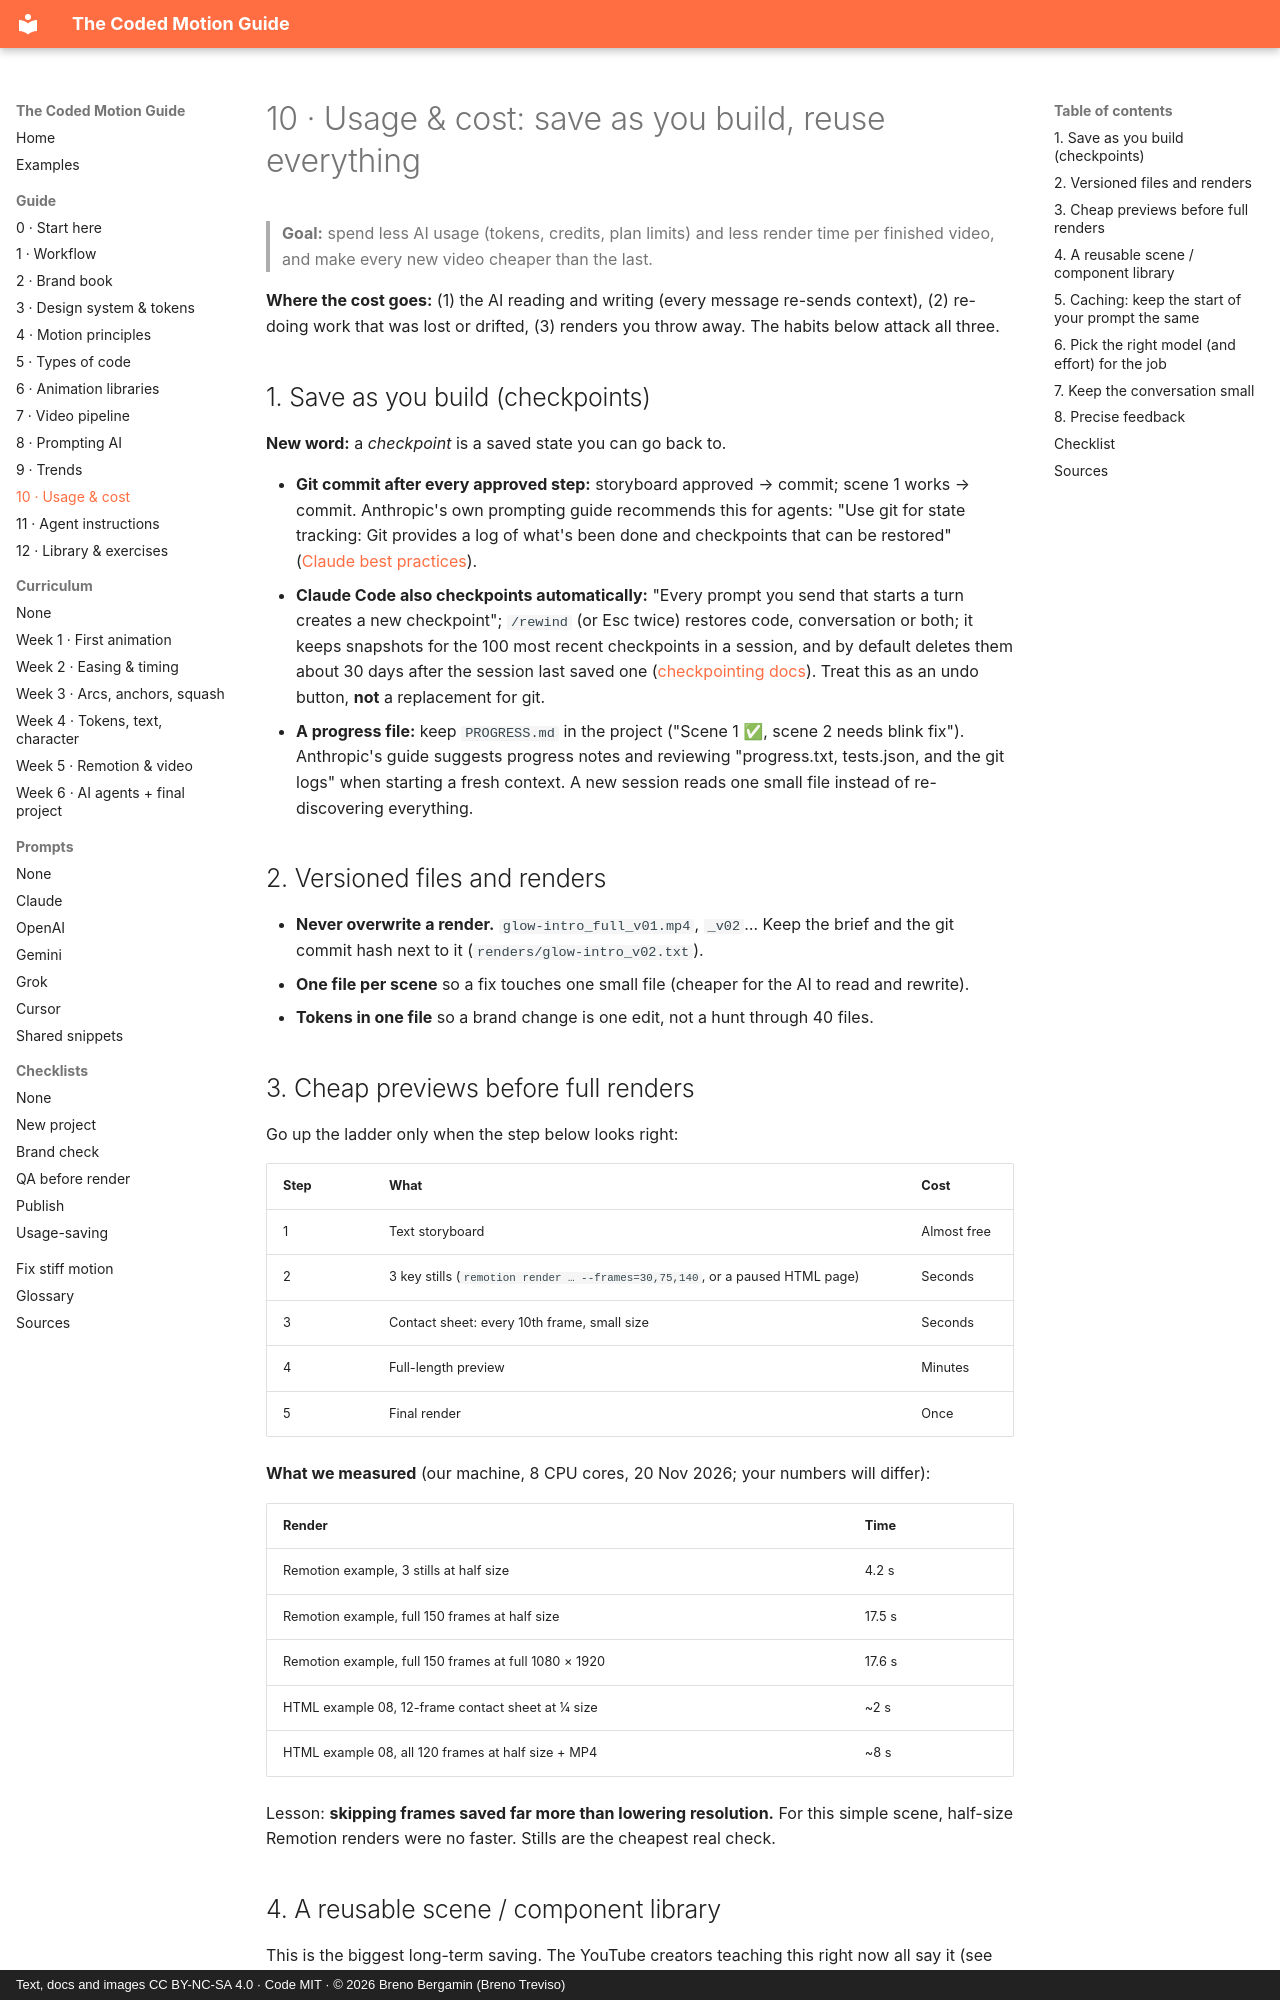

repository: brenotreviso/coded-motion · page: 10-usage-and-cost/index.html · generator: mkdocs · copyright: Text, docs and images CC BY-NC-SA 4.0 · Code MIT · © 2026 Breno Bergamin (Breno Treviso)

# 10 · Usage & cost: save as you build, reuse everything

> **Goal:** spend less AI usage (tokens, credits, plan limits) and less render time per finished video, and make every new video cheaper than the last.

**Where the cost goes:** (1) the AI reading and writing (every message re-sends context), (2) re-doing work that was lost or drifted, (3) renders you throw away. The habits below attack all three.

## 1. Save as you build (checkpoints)

**New word:** a *checkpoint* is a saved state you can go back to.

- **Git commit after every approved step:** storyboard approved → commit; scene 1 works → commit. Anthropic's own prompting guide recommends this for agents: "Use git for state tracking: Git provides a log of what's been done and checkpoints that can be restored" ([Claude best practices](https://docs.claude.com/en/docs/build-with-claude/prompt-engineering/claude-prompting-best-practices)).
- **Claude Code also checkpoints automatically:** "Every prompt you send that starts a turn creates a new checkpoint"; `/rewind` (or Esc twice) restores code, conversation or both; it keeps snapshots for the 100 most recent checkpoints in a session, and by default deletes them about 30 days after the session last saved one ([checkpointing docs](https://code.claude.com/docs/en/checkpointing)). Treat this as an undo button, **not** a replacement for git.
- **A progress file:** keep `PROGRESS.md` in the project ("Scene 1 ✅, scene 2 needs blink fix"). Anthropic's guide suggests progress notes and reviewing "progress.txt, tests.json, and the git logs" when starting a fresh context. A new session reads one small file instead of re-discovering everything.

## 2. Versioned files and renders

- **Never overwrite a render.** `glow-intro_full_v01.mp4`, `_v02`… Keep the brief and the git commit hash next to it (`renders/glow-intro_v02.txt`).
- **One file per scene** so a fix touches one small file (cheaper for the AI to read and rewrite).
- **Tokens in one file** so a brand change is one edit, not a hunt through 40 files.

## 3. Cheap previews before full renders

Go up the ladder only when the step below looks right:

| Step | What | Cost |
|---|---|---|
| 1 | Text storyboard | Almost free |
| 2 | 3 key stills (`remotion render … --frames=30,75,140`, or a paused HTML page) | Seconds |
| 3 | Contact sheet: every 10th frame, small size | Seconds |
| 4 | Full-length preview | Minutes |
| 5 | Final render | Once |

**What we measured** (our machine, 8 CPU cores, 20 Nov 2026; your numbers will differ):

| Render | Time |
|---|---|
| Remotion example, 3 stills at half size | 4.2 s |
| Remotion example, full 150 frames at half size | 17.5 s |
| Remotion example, full 150 frames at full 1080 × 1920 | 17.6 s |
| HTML example 08, 12-frame contact sheet at ¼ size | ~2 s |
| HTML example 08, all 120 frames at half size + MP4 | ~8 s |

Lesson: **skipping frames saved far more than lowering resolution.** For this simple scene, half-size Remotion renders were no faster. Stills are the cheapest real check.
